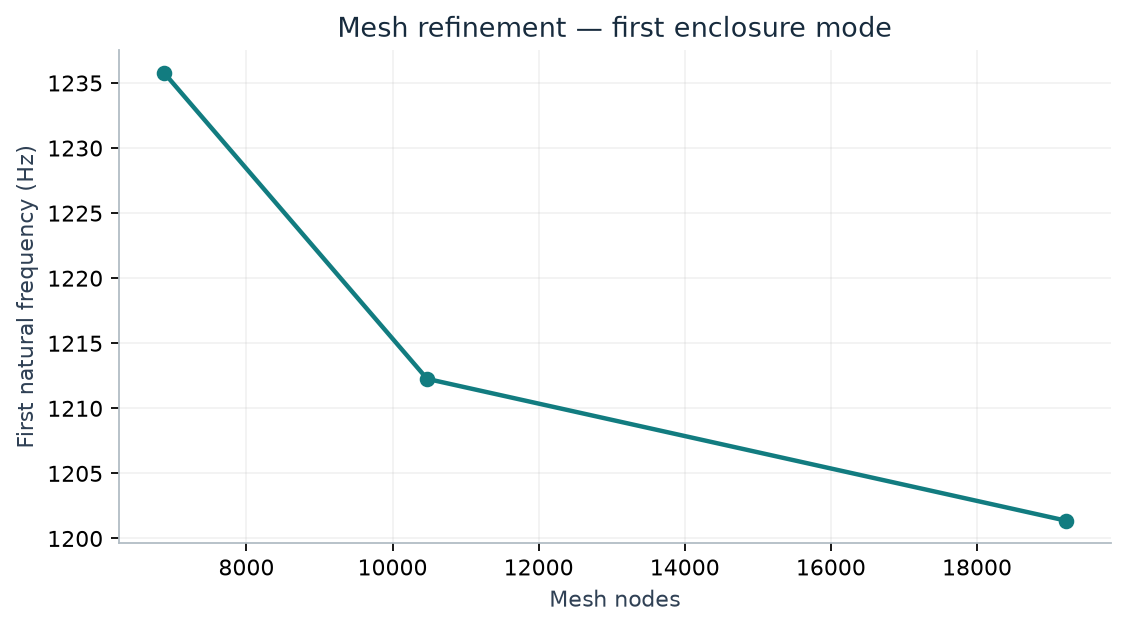

The data file committed next to this chart (first rows):
size_m, nodes, elements, first_frequency_hz, max_first_three_sorted_frequency_change_…, probe_acceleration_grms
0.012, 6870, 3525, 1236, , 17.32
0.009, 10473, 5346, 1212, 3.48, 19.54
0.006, 19214, 9757, 1201, 2.396, 21.49
